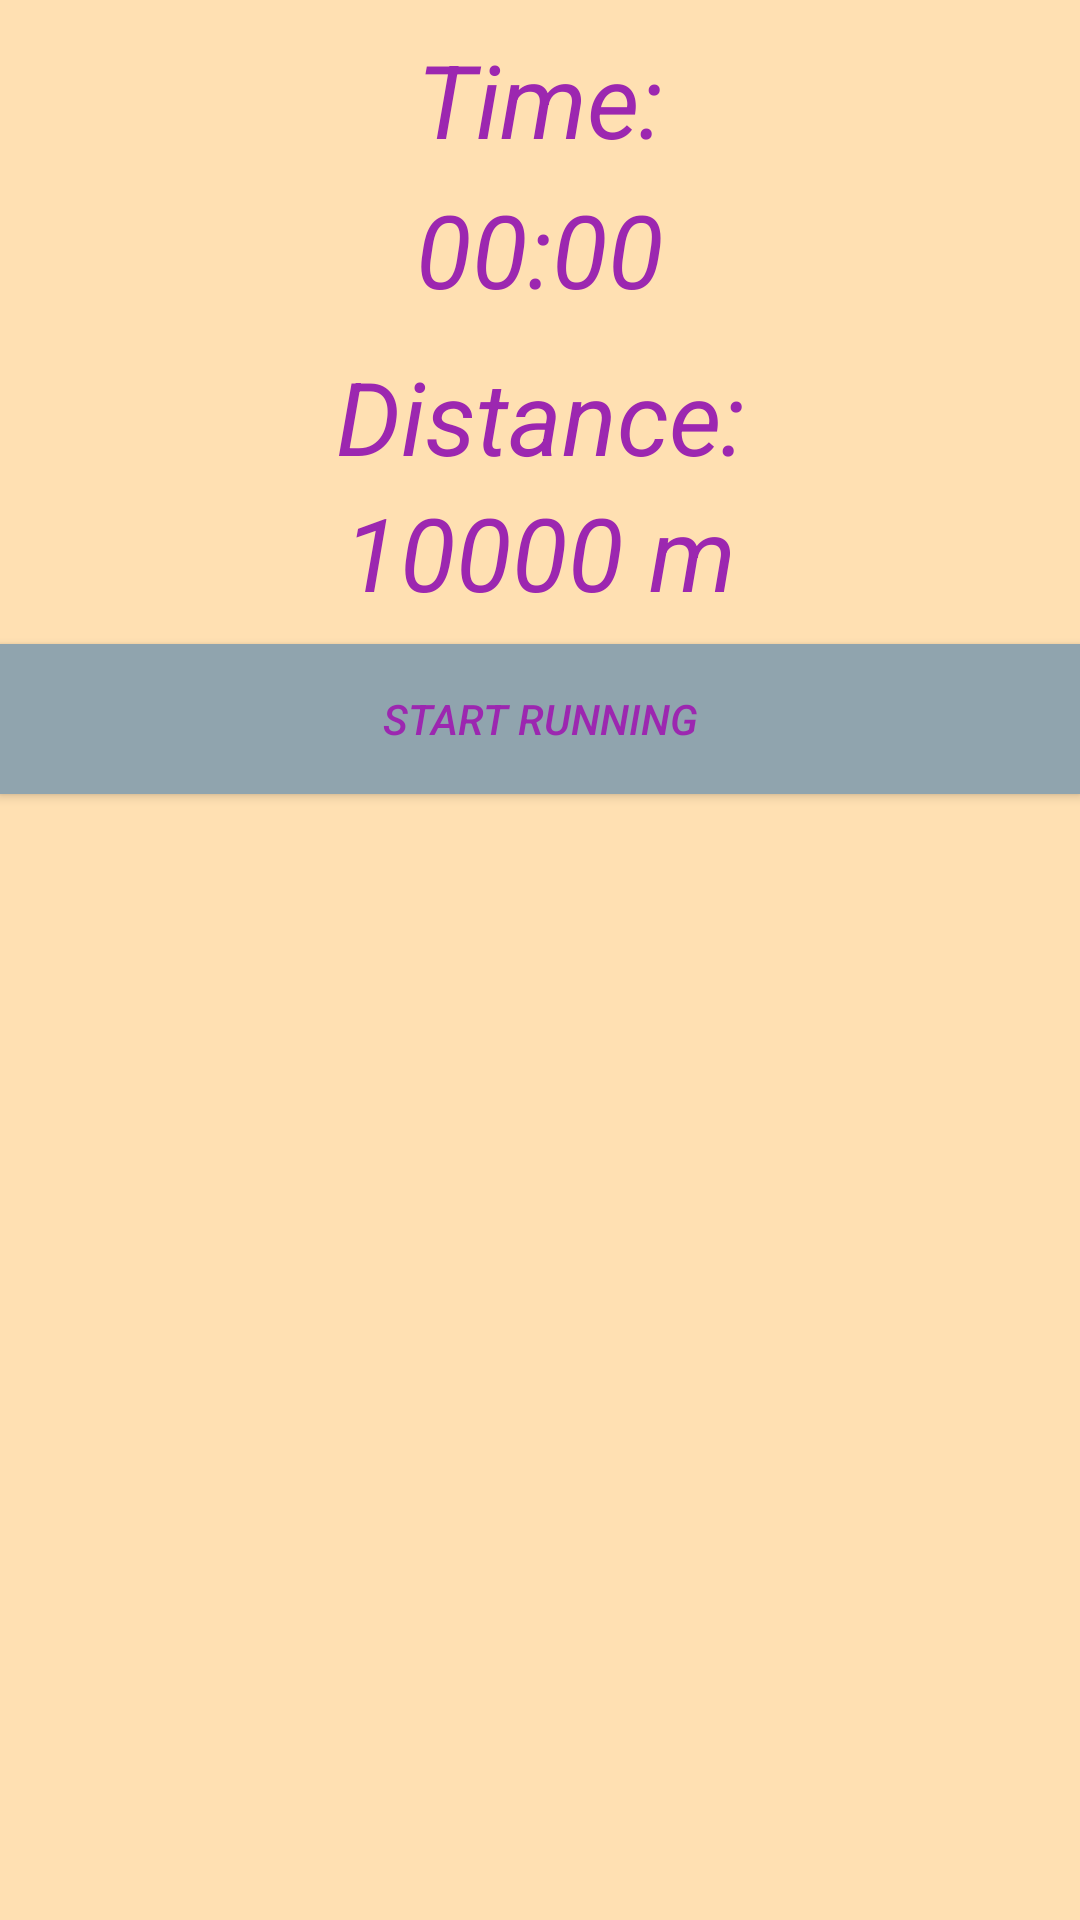

Produce the Android XML layout that renders to this screen, including the resource entries it uses.
<!-- AndroidManifest.xml: application theme orangeWithActionBar -->
<!-- res/layout/content_running.xml -->
<?xml version="1.0" encoding="utf-8"?>
<android.support.constraint.ConstraintLayout xmlns:android="http://schemas.android.com/apk/res/android"
    xmlns:app="http://schemas.android.com/apk/res-auto"
    xmlns:tools="http://schemas.android.com/tools"
    android:layout_width="match_parent"
    android:layout_height="match_parent"
    android:layout_marginLeft="16dp"
    android:layout_marginRight="8dp"
    android:layout_marginTop="8dp"
    android:id="@+id/layoutRunning"
    app:layout_behavior="@string/appbar_scrolling_view_behavior"
    tools:context="com.example.user.myprogress.RunningActivity"
    tools:showIn="@layout/activity_running">

    <LinearLayout
        android:id="@+id/linearTime"
        android:layout_width="0dp"
        android:layout_height="wrap_content"


        android:layout_marginTop="8dp"
        android:orientation="vertical"
        app:layout_constraintEnd_toEndOf="parent"
        app:layout_constraintHorizontal_bias="1.0"
        app:layout_constraintStart_toStartOf="parent"
        app:layout_constraintTop_toTopOf="parent">

        <TextView
            android:id="@+id/textView2"
            android:layout_width="match_parent"
            android:layout_height="50dp"
            android:layout_weight="1"
            android:gravity="center"
            android:text="@string/time"
            android:textSize="34sp" />

        <Chronometer
            android:id="@+id/chronometerForRun"
            android:layout_width="match_parent"
            android:layout_height="50dp"
            android:layout_weight="40"
            android:textSize="34sp"
            android:gravity="center"
            app:layout_constraintHorizontal_bias="0.0"
            app:layout_constraintLeft_toLeftOf="parent"
            app:layout_constraintRight_toRightOf="parent"
            app:layout_constraintTop_toTopOf="parent" />

    </LinearLayout>

    <LinearLayout
        android:id="@+id/linearDistance"
        android:layout_width="0dp"
        android:layout_height="wrap_content"

        android:layout_marginTop="8dp"
        android:layout_weight="1"
        android:orientation="vertical"
        app:layout_constraintEnd_toEndOf="parent"
        app:layout_constraintStart_toStartOf="parent"
        app:layout_constraintTop_toBottomOf="@+id/linearTime">

        <TextView
            android:id="@+id/textViewDistanceName"
            android:layout_width="match_parent"
            android:layout_height="wrap_content"
            android:layout_weight="0"
            android:gravity="center"
            android:text="@string/distance"
            android:textSize="34sp" />

        <TextView
            android:id="@+id/textViewDistance"
            android:layout_width="match_parent"
            android:layout_height="wrap_content"
            android:layout_weight="0"
            android:gravity="center"
            android:text="10000 m"
            android:textSize="34sp" />
    </LinearLayout>

    <Button
        android:id="@+id/buttonStartFinishRunning"
        android:layout_width="match_parent"
        android:layout_height="50dp"
        android:layout_marginTop="8dp"
        android:background="@color/grey300"
        android:text="@string/start_running"
        app:layout_constraintHorizontal_bias="0.666"
        app:layout_constraintLeft_toLeftOf="parent"
        app:layout_constraintRight_toRightOf="parent"
        app:layout_constraintTop_toBottomOf="@+id/linearDistance"
        tools:ignore="MissingConstraints" />

    <Button
        android:id="@+id/buttonResetTime"
        android:layout_width="match_parent"
        android:layout_height="50dp"
        android:layout_marginTop="8dp"
        android:background="@color/grey300"
        android:text="@string/reset_time"
        android:visibility="invisible"
        app:layout_constraintHorizontal_bias="0.0"
        app:layout_constraintLeft_toLeftOf="parent"
        app:layout_constraintRight_toRightOf="parent"
        app:layout_constraintTop_toBottomOf="@+id/buttonStartFinishRunning" />

</android.support.constraint.ConstraintLayout>
<!-- res/layout/activity_running.xml (included above) -->
<?xml version="1.0" encoding="utf-8"?>
<android.support.design.widget.CoordinatorLayout xmlns:android="http://schemas.android.com/apk/res/android"
    xmlns:app="http://schemas.android.com/apk/res-auto"
    xmlns:tools="http://schemas.android.com/tools"
    android:layout_width="match_parent"
    android:layout_height="match_parent"
    tools:context="com.example.user.myprogress.RunningActivity">

    <android.support.design.widget.AppBarLayout
        android:layout_width="match_parent"
        android:layout_height="wrap_content"
        android:theme="@style/orangeWithActionBar.AppBarOverlay">

        <android.support.v7.widget.Toolbar
            android:id="@+id/toolbar"
            android:layout_width="match_parent"
            android:layout_height="?attr/actionBarSize"
            android:background="?attr/colorPrimary"
            app:popupTheme="@style/orangeWithActionBar.PopupOverlay" />

    </android.support.design.widget.AppBarLayout>

    <include layout="@layout/content_running" />

    


</android.support.design.widget.CoordinatorLayout>
<!-- resources referenced by this layout -->
<resources>
  <color name="grey300">#90A4AE</color>
  <string name="distance">Distance:</string>
  <string name="reset_time">Reset time</string>
  <string name="start_running">Start running</string>
  <string name="time">Time:</string>
  <style name="orangeWithActionBar.AppBarOverlay" parent="ThemeOverlay.AppCompat.Dark.ActionBar" />
  <style name="orangeWithActionBar.PopupOverlay" parent="ThemeOverlay.AppCompat.Light" />
  <style name="orangeWithActionBar" parent="Theme.AppCompat.Light.DarkActionBar">
          <item name="colorPrimary">@color/orange500</item>
          <item name="colorPrimaryDark">@color/orange700</item>
          <item name="android:windowBackground">@color/orange100</item>
          <item name="android:textColor">@color/purple500</item>
          <item name="android:textStyle">italic</item>
      </style>
  <color name="orange500">#FF9800</color>
  <color name="orange700">#F57C00</color>
  <color name="orange100">#FFE0B2</color>
  <color name="purple500">#9C27B0</color>
</resources>
